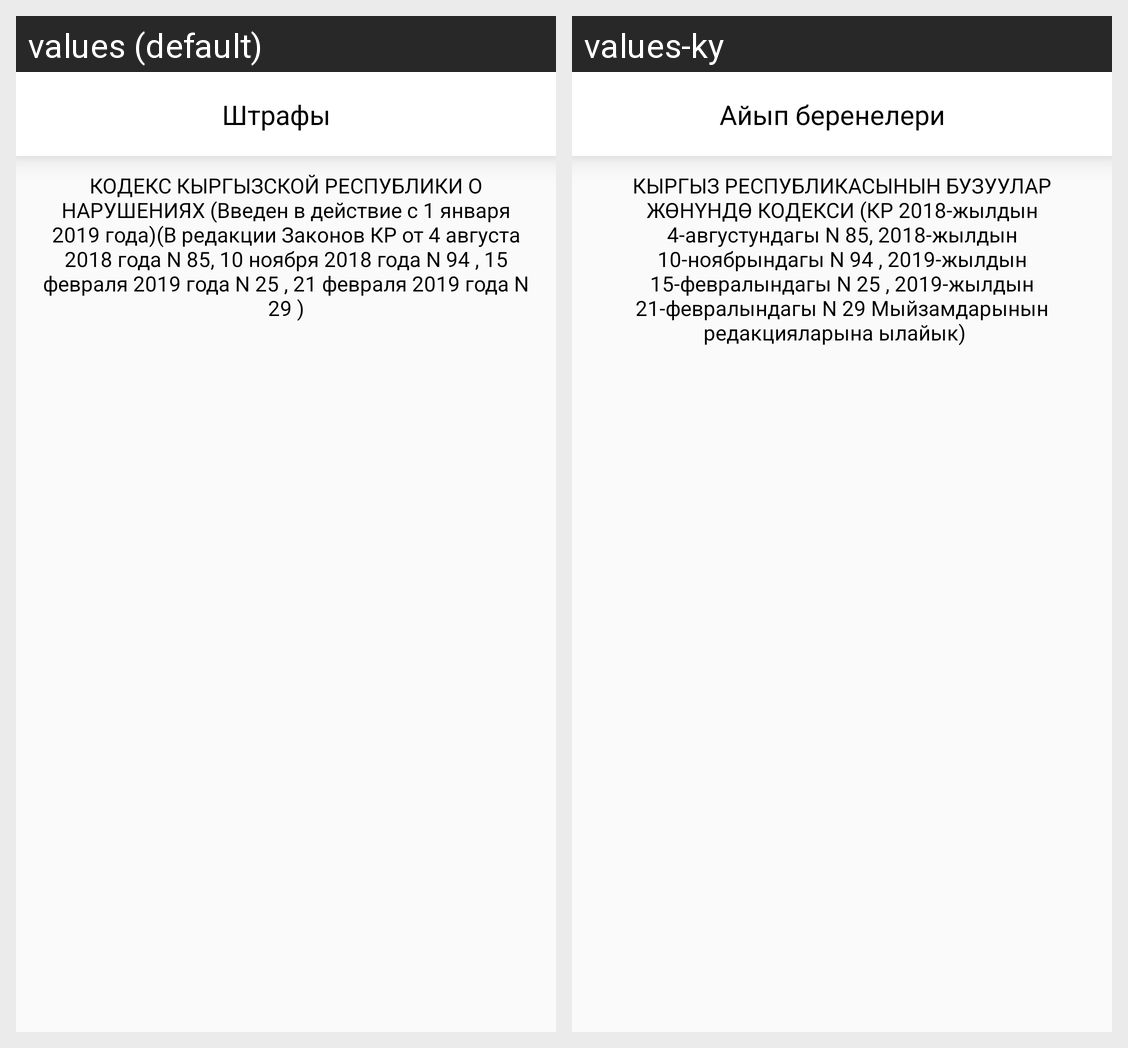

Strings drawn on this Android screen and how each of the app's shown locales translates them:
Android screen res/layout/activity_fine.xml rendered under 2 locales, left to right: values (default), values-ky. Device: Nexus 5 (rendered at 1080×1920; each locale shown at half size, 540×960, under a caption strip naming it); theme AppTheme.
Strings drawn on this screen, with the default value and each locale's value (text and hints the layout hard-codes, and strings that could not be matched under every locale, appear in the picture but are not listed):

shtrafy
  values: Штрафы
  values-ky: Айып беренелери

statya
  values: КОДЕКС КЫРГЫЗСКОЙ РЕСПУБЛИКИ О НАРУШЕНИЯХ (Введен в действие с 1 января 2019 года)(В редакции Законов КР от 4 августа 2018 года N 85, 10 ноября 2018 года N 94 , 15 февраля 2019 года N 25 , 21 февраля 2019 года N 29 )
  values-ky: КЫРГЫЗ РЕСПУБЛИКАСЫНЫН БУЗУУЛАР ЖӨНҮНДӨ КОДЕКСИ (КР 2018-жылдын 4-августундагы N 85, 2018-жылдын 10-ноябрындагы N 94 , 2019-жылдын 15-февралындагы N 25 , 2019-жылдын 21-февралындагы N 29 Мыйзамдарынын редакцияларына ылайык)
